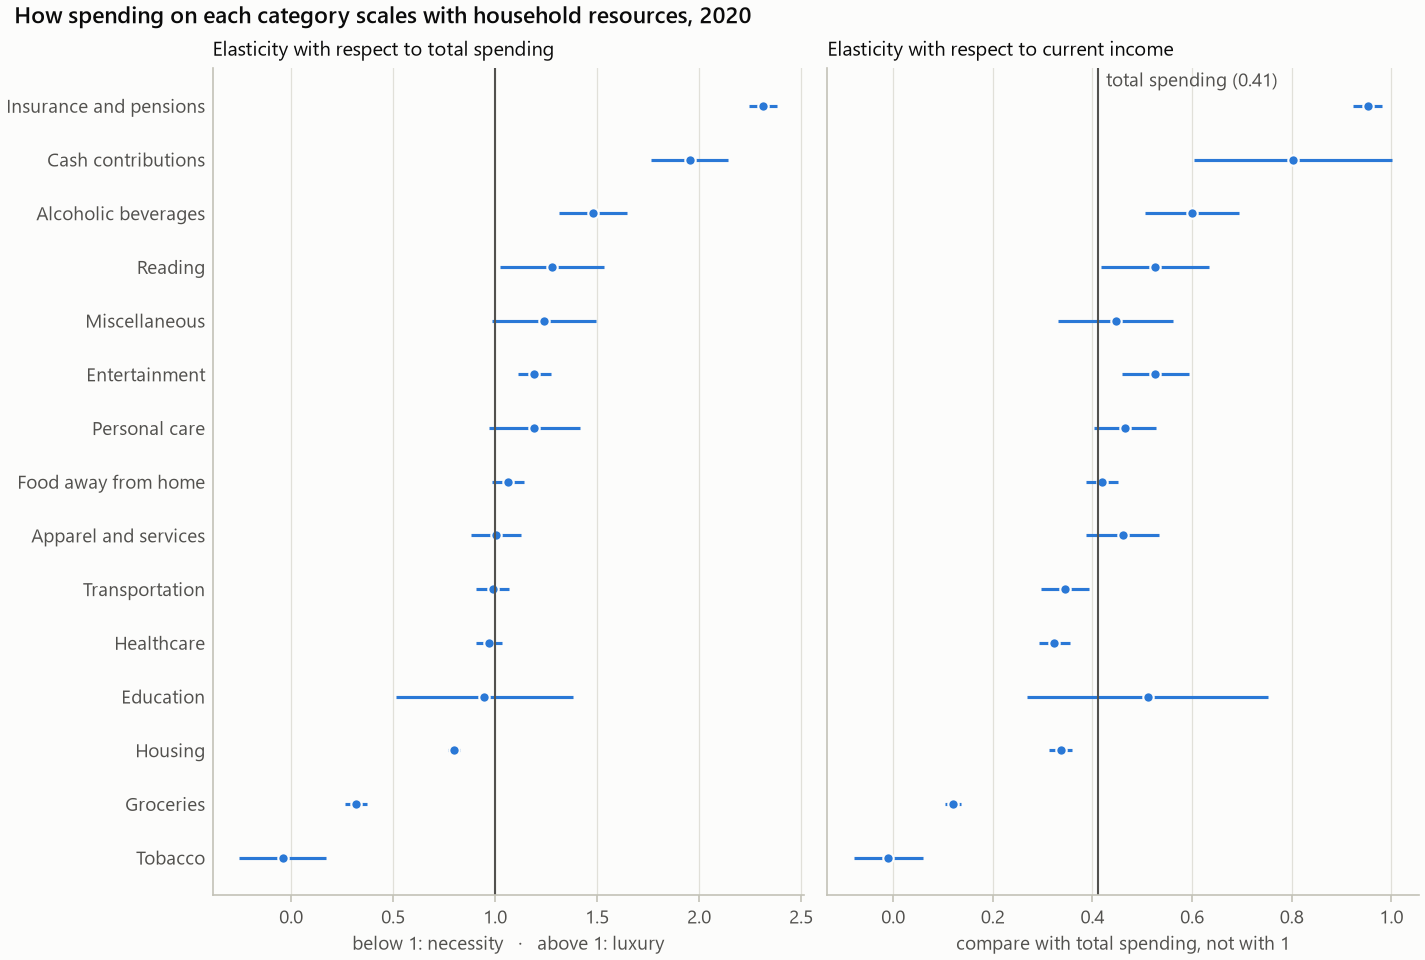

The file beside this chart, header and first rows:
category, budget_share, budget_share_se, expenditure_elasticity, expenditure_elasticity_se, ci_low, ci_high, classification, income_elasticity, income_elasticity_se, income_ci_low, income_ci_high, share_positive, n
total, 1, 3.4504708007924215e-16, 1.0, 0.0, 1.0, 1.0, , 0.4105, 0.009369, 0.3922, 0.4289, 1, 12769
groceries, 0.1452, 0.00179, 0.3176, 0.02788, 0.263, 0.3723, necessity, 0.12, 0.008594, 0.1031, 0.1368, 0.9953, 12769
food_away, 0.03974, 0.0004398, 1.064, 0.04032, 0.9852, 1.143, unclear, 0.419, 0.01671, 0.3862, 0.4517, 0.8633, 12769
alcohol, 0.007523, 0.0002014, 1.481, 0.08523, 1.314, 1.648, luxury, 0.5995, 0.04808, 0.5053, 0.6938, 0.565, 12769
housing, 0.3581, 0.001776, 0.7979, 0.01417, 0.7701, 0.8257, necessity, 0.3359, 0.0122, 0.312, 0.3598, 0.9991, 12769
apparel, 0.01775, 0.0003312, 1.004, 0.0629, 0.8807, 1.127, unclear, 0.4609, 0.03729, 0.3879, 0.534, 0.8276, 12769
transportation, 0.1319, 0.001667, 0.9873, 0.0407, 0.9075, 1.067, unclear, 0.3448, 0.02472, 0.2963, 0.3932, 0.9686, 12769
healthcare, 0.08999, 0.001263, 0.9698, 0.03335, 0.9045, 1.035, unclear, 0.3231, 0.01578, 0.2922, 0.3541, 0.8753, 12769
entertainment, 0.03752, 0.0005292, 1.193, 0.04054, 1.113, 1.272, luxury, 0.5261, 0.03455, 0.4584, 0.5938, 0.9028, 12769
personal_care, 0.004817, 0.0001088, 1.192, 0.1143, 0.9679, 1.416, unclear, 0.4658, 0.03171, 0.4036, 0.5279, 0.6544, 12769
reading, 0.001425, 5.6425680997080026e-05, 1.28, 0.1303, 1.025, 1.536, luxury, 0.525, 0.05534, 0.4165, 0.6334, 0.275, 12769
education, 0.01241, 0.0007264, 0.9467, 0.2214, 0.5127, 1.381, unclear, 0.5109, 0.1235, 0.2688, 0.7531, 0.1985, 12769
tobacco, 0.007262, 0.0002665, -0.04145, 0.1081, -0.2534, 0.1705, necessity, -0.009541, 0.03497, -0.07809, 0.05901, 0.1873, 12769
miscellaneous, 0.01171, 0.0004786, 1.239, 0.1307, 0.9826, 1.495, unclear, 0.4469, 0.059, 0.3313, 0.5626, 0.5221, 12769
cash_contributions, 0.02865, 0.001375, 1.954, 0.09655, 1.765, 2.143, luxury, 0.8021, 0.1015, 0.6033, 1.001, 0.5847, 12769
insurance_pensions, 0.106, 0.0009114, 2.312, 0.03559, 2.242, 2.382, luxury, 0.9523, 0.01513, 0.9227, 0.982, 0.8607, 12769
